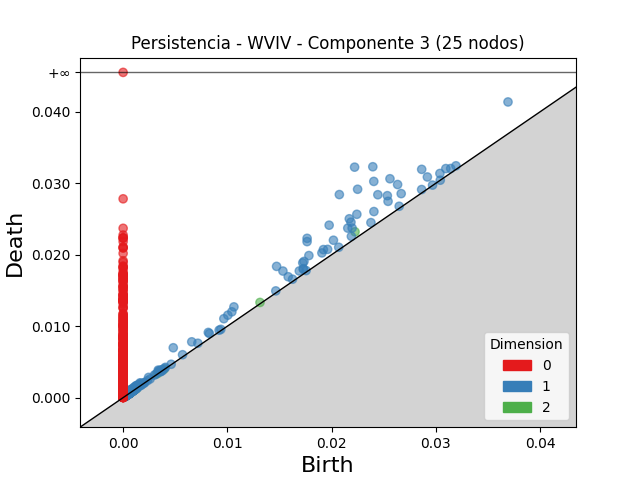

The data file committed next to this chart (first rows):
dimension, birth, death
2, 0.02225, 0.02321
2, 0.01313, 0.01332
2, 0.0009596, 0.001104
2, 0.001214, 0.001338
2, 0.001288, 0.001383
2, 0.0008714, 0.0009646
2, 0.0009281, 0.001012
2, 0.003297, 0.003371
2, 0.001138, 0.00121
2, 0.0006191, 0.0006884
2, 0.0008022, 0.0008694
2, 0.003913, 0.003976
2, 0.0008599, 0.0009197
2, 0.0005757, 0.0006282
2, 0.000456, 0.0005016
2, 0.0008235, 0.0008675
2, 0.0009109, 0.0009513
2, 0.0003969, 0.0004359
2, 0.000804, 0.000843
2, 0.0003527, 0.0003889
2, 0.0009102, 0.0009449
2, 0.001297, 0.00133
2, 0.0005834, 0.0006141
2, 0.0004929, 0.0005231
2, 0.0006733, 0.0007032
2, 0.0005003, 0.000529
2, 0.0009244, 0.0009514
2, 0.0008603, 0.0008871
2, 0.000383, 0.0004085
2, 0.0007944, 0.0008197
2, 0.000366, 0.0003913
2, 0.0005823, 0.0006075
2, 0.0004046, 0.0004295
2, 0.001253, 0.001278
2, 0.001253, 0.001278
2, 0.000494, 0.0005174
2, 0.0004998, 0.000521
2, 0.0003853, 0.0004064
2, 0.0005861, 0.0006062
2, 0.0004222, 0.0004415
2, 0.0005829, 0.0006015
2, 0.0004507, 0.0004692
2, 0.0004308, 0.0004479
2, 0.0008779, 0.000895
2, 0.0004109, 0.0004275
2, 0.0005848, 0.0006005
2, 0.0005231, 0.0005386
2, 0.0007538, 0.000769
2, 0.0003591, 0.0003737
2, 0.0006288, 0.000642
2, 0.0007997, 0.0008128
2, 0.0007364, 0.0007489
2, 0.0003557, 0.0003679
2, 0.000428, 0.0004394
2, 0.0008361, 0.0008472
2, 0.000494, 0.0005046
2, 0.001051, 0.001061
2, 0.0006745, 0.0006846
2, 0.0007055, 0.0007151
2, 0.0008864, 0.0008955
... 3,955 more rows
